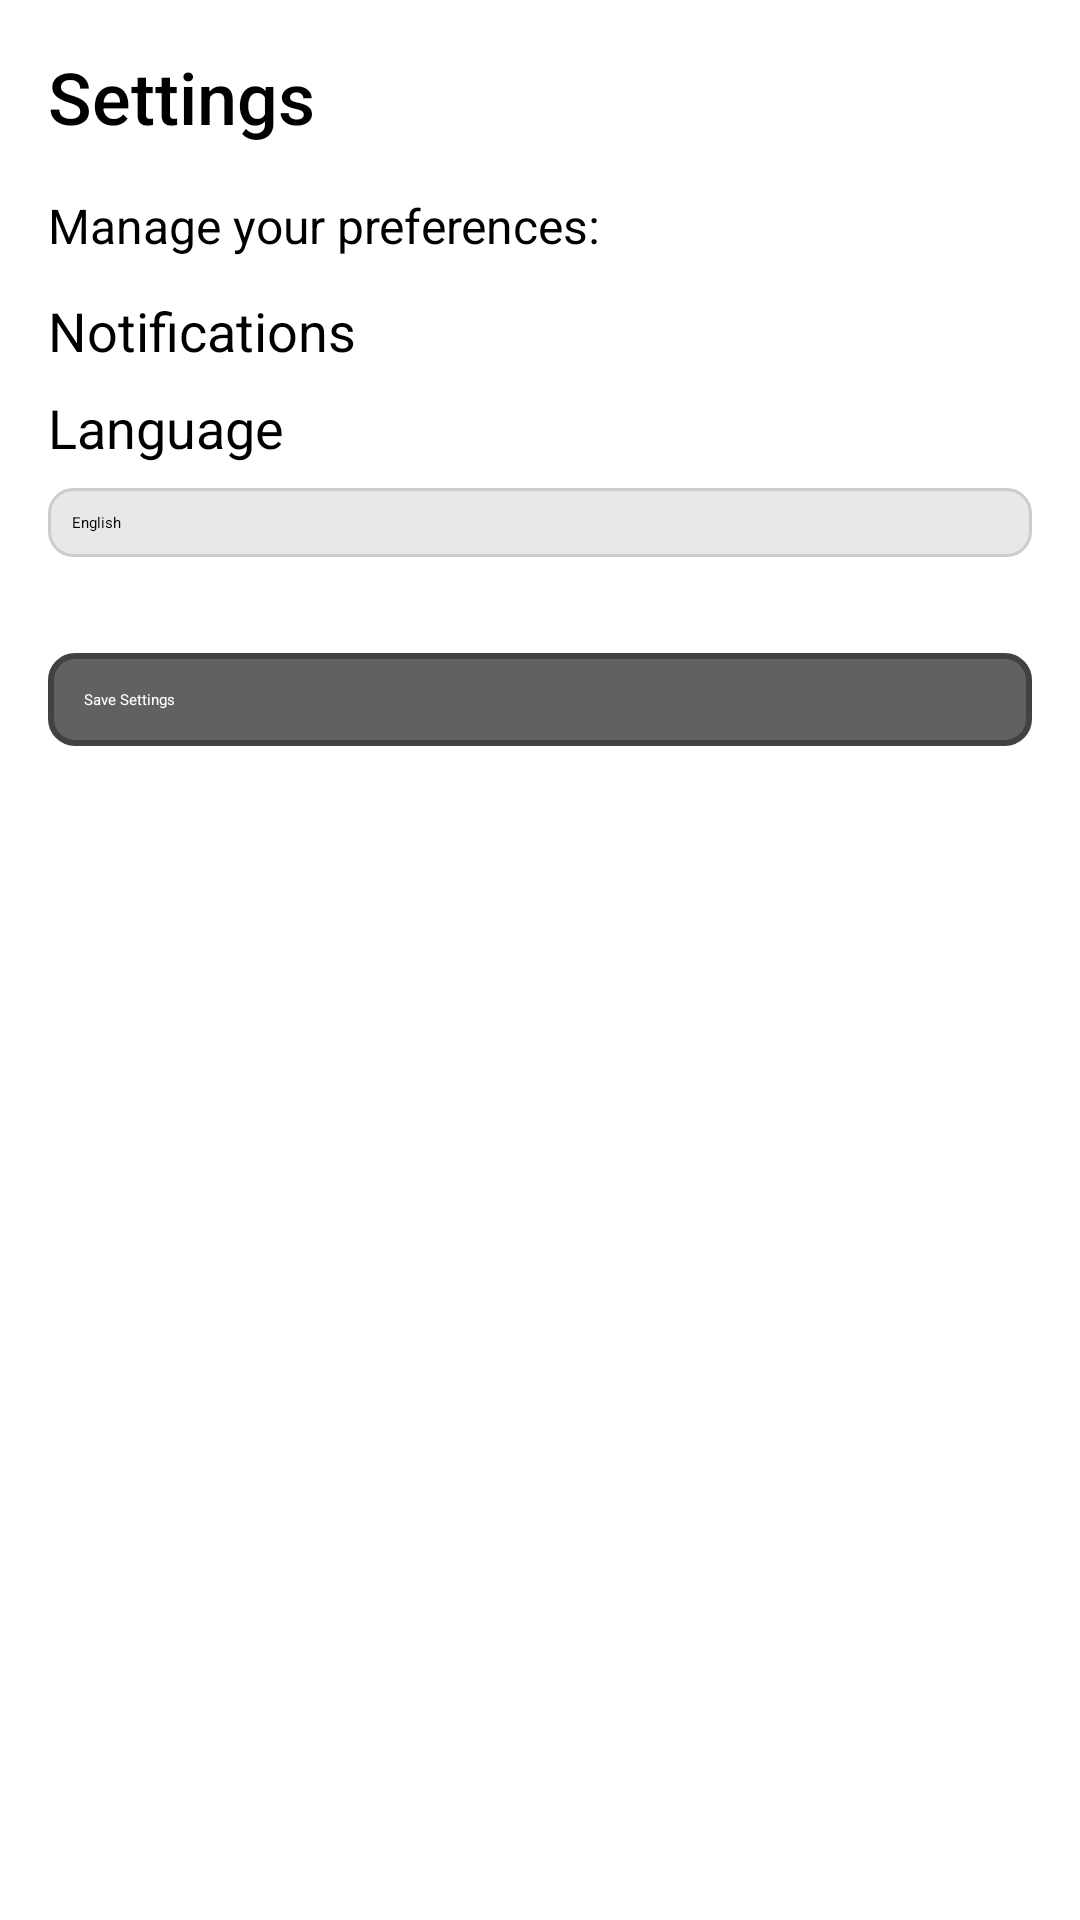

Produce the Android XML layout that renders to this screen, including the resource entries it uses.
<!-- AndroidManifest.xml: application theme Theme.PlantDoc -->
<!-- res/layout/activity_settings.xml -->
<LinearLayout xmlns:android="http://schemas.android.com/apk/res/android"
    android:layout_width="match_parent"
    android:layout_height="match_parent"
    android:orientation="vertical"
    android:padding="16dp"
    android:background="#FFFFFF"> 

    
    <TextView
        android:layout_width="wrap_content"
        android:layout_height="wrap_content"
        android:text="Settings"
        android:textSize="24sp"
        android:textColor="#000000"
        android:fontFamily="sans-serif-medium"
        android:paddingBottom="16dp"/>

    
    <TextView
        android:layout_width="wrap_content"
        android:layout_height="wrap_content"
        android:text="Manage your preferences:"
        android:textSize="16sp"
        android:textColor="#000000"
        android:paddingBottom="12dp"/>

    
    <TextView
        android:layout_width="wrap_content"
        android:layout_height="wrap_content"
        android:text="Notifications"
        android:textSize="18sp"
        android:textColor="#000000"
        android:fontFamily="sans-serif"
        android:paddingBottom="8dp"/>

    <Switch
        android:id="@+id/notificationSwitch"
        android:layout_width="wrap_content"
        android:layout_height="wrap_content"
        android:text="Enable Notifications"
        android:textColor="#000000"
        android:paddingBottom="16dp"/>

    
    <TextView
        android:layout_width="wrap_content"
        android:layout_height="wrap_content"
        android:text="Language"
        android:textSize="18sp"
        android:textColor="#000000"
        android:fontFamily="sans-serif"
        android:paddingBottom="8dp"/>

    <Spinner
        android:id="@+id/languageSpinner"
        android:layout_width="match_parent"
        android:layout_height="wrap_content"
        android:entries="@array/language_options"
        android:padding="8dp"
        android:background="@drawable/rounded_edittext"
        android:layout_marginBottom="16dp"/>

    
    <Button
        android:id="@+id/saveSettingsButton"
        android:layout_width="match_parent"
        android:layout_height="wrap_content"
        android:text="Save Settings"
        android:textColor="#FFFFFF"
        android:background="@drawable/rounded_button"
        android:padding="12dp"
        android:layout_marginTop="16dp"/>
</LinearLayout>
<!-- resources referenced by this layout -->
<resources>
  <string-array name="language_options">
          <item>English</item>
          <item>Swahili</item>
          <item>French</item>
          <item>Spanish</item>
      </string-array>
  <!-- drawable rounded_button (drawable) -->
  <shape xmlns:android="http://schemas.android.com/apk/res/android">
      <solid android:color="#616161"/>
      <corners android:radius="8dp"/>
      <stroke android:width="2dp" android:color="#424242"/>
  </shape>
  <!-- drawable rounded_edittext (drawable) -->
  <shape xmlns:android="http://schemas.android.com/apk/res/android">
      <solid android:color="#E8E8E8"/>
      <corners android:radius="8dp"/>
      <stroke android:width="1dp" android:color="#CCCCCC"/>
  </shape>
  <style name="Theme.PlantDoc" parent="Base.Theme.PlantDoc">
          
          <item name="android:navigationBarColor">@android:color/transparent</item>
          <item name="android:statusBarColor">@android:color/transparent</item>
          <item name="android:windowLightStatusBar">?attr/isLightTheme</item>
      </style>
</resources>
